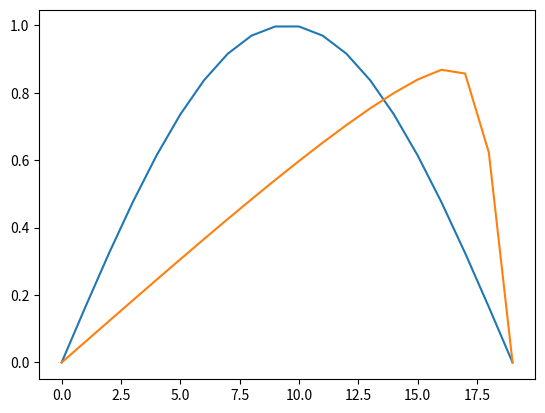

The script that saved this image:
# -*- coding: utf-8 -*-
"""
Created on Thu Nov 24 11:29:47 2022

[redacted]
"""
import numpy as np
from matplotlib import pyplot as plt
from scipy.io import savemat,loadmat



nx = 20
nt = 100
mu = 0.05

L = np.linspace(0, 1, nx).reshape(-1, 1)

time = np.linspace(0, 0.5, nt).reshape(-1, 1)

u0 = np.sin((np.pi)*L)

dx = L[1]-L[0]
dt = time[1]-time[0]

# Get the Matrices for the computation

#(1/dt)*(utp1-ut) = Au+F(u)

# Form A matrix

A =  np.zeros((nx, nx))


for i in range(1,nx-1):
    if (i == 1) :
        A[i,i+1] = 1
    elif (i == nx-2) :
        A[i,i-1] = 1
    else:
        A[i,i+1]=1
        A[i,i-1]=1
    A[i,i] = - 2

# Construct the Nonlinear Matrix

def F(nx,u):
    
    F = np.zeros((nx, nx))

    for i in range(1,nx-1):
        if (i == nx-2) :
           F[i,i] = -u[i]
        else:
           F[i,i+1]= u[i]
           F[i,i]=  -u[i]
    return F
        
const = (mu/(dx*dx))

u = u0
T = 0

u_Mat = None

for t in range(int(nt)):
    print("T=",T)
    T = T+dt
    u_updated =  u + const*dt*np.matmul(A,u) - (dt/dx)*np.matmul(F(nx,u),u)
    
    if u_Mat is None:
        u_Mat = u[:,0].reshape((u.shape[0], 1))
    else:
        u_Mat = np.append(u_Mat,u[:,0].reshape((u.shape[0], 1)),axis =1) 
    
    u = u_updated 
    
plt.plot(np.arange(0,nx),u0, label = 'inital')
plt.plot(np.arange(0,nx),u, label='final')

mdic = {"u_Mat": u_Mat ,"L":L, "time":time}
savemat("Burgers_FOM.mat", mdic)
        

        

